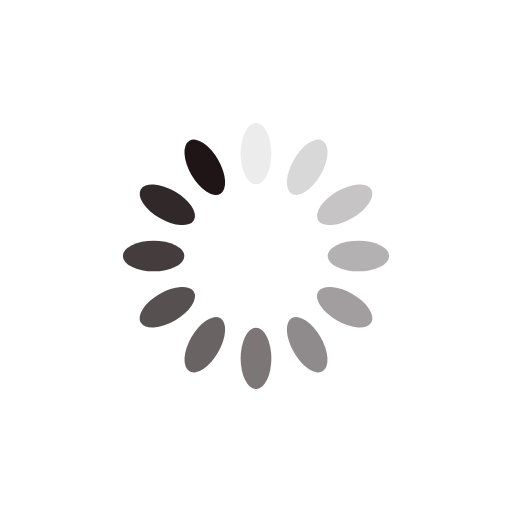
t = 0.00 s
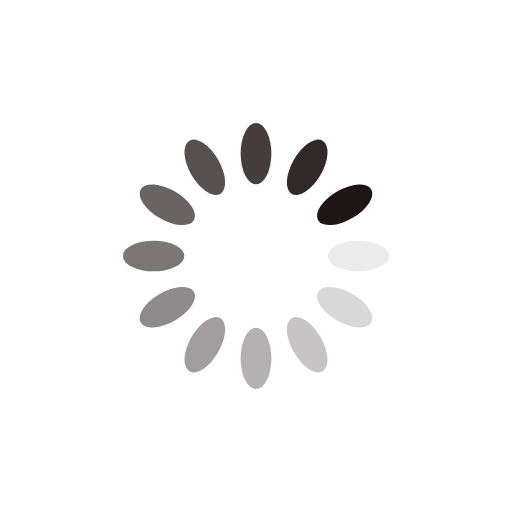
t = 0.25 s
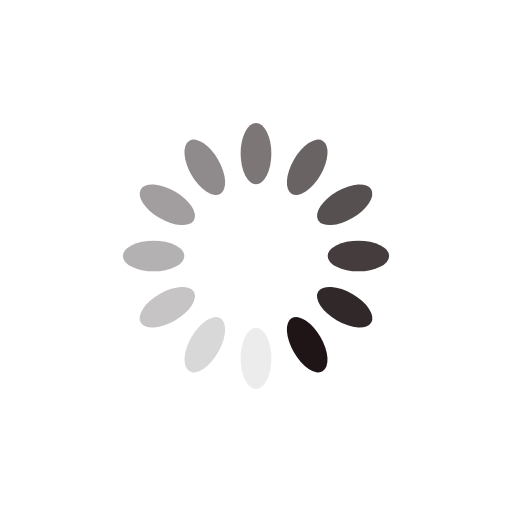
t = 0.50 s
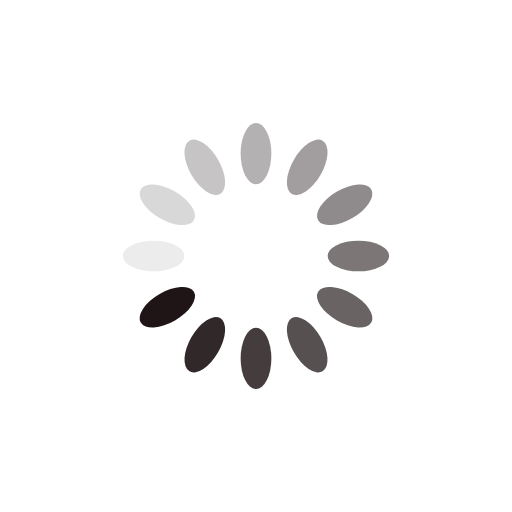
t = 0.75 s

The animated SVG that drew these frames (rendered in a browser with its animation timeline set to each time). Animation: 12 SMIL elements (animate=12); one cycle of 1.00 s, repeats indefinitely.

<svg xmlns="http://www.w3.org/2000/svg" viewBox="0 0 100 100" preserveAspectRatio="xMidYMid" width="200" height="200" style="shape-rendering: auto; display: block; background: rgb(255, 255, 255);" xmlns:xlink="http://www.w3.org/1999/xlink"><g><g transform="rotate(0 50 50)">
  <rect fill="#1f1517" height="12" width="6" ry="6" rx="3" y="24" x="47">
    <animate repeatCount="indefinite" begin="-0.9166666666666666s" dur="1s" keyTimes="0;1" values="1;0" attributeName="opacity"></animate>
  </rect>
</g><g transform="rotate(30 50 50)">
  <rect fill="#1f1517" height="12" width="6" ry="6" rx="3" y="24" x="47">
    <animate repeatCount="indefinite" begin="-0.8333333333333334s" dur="1s" keyTimes="0;1" values="1;0" attributeName="opacity"></animate>
  </rect>
</g><g transform="rotate(60 50 50)">
  <rect fill="#1f1517" height="12" width="6" ry="6" rx="3" y="24" x="47">
    <animate repeatCount="indefinite" begin="-0.75s" dur="1s" keyTimes="0;1" values="1;0" attributeName="opacity"></animate>
  </rect>
</g><g transform="rotate(90 50 50)">
  <rect fill="#1f1517" height="12" width="6" ry="6" rx="3" y="24" x="47">
    <animate repeatCount="indefinite" begin="-0.6666666666666666s" dur="1s" keyTimes="0;1" values="1;0" attributeName="opacity"></animate>
  </rect>
</g><g transform="rotate(120 50 50)">
  <rect fill="#1f1517" height="12" width="6" ry="6" rx="3" y="24" x="47">
    <animate repeatCount="indefinite" begin="-0.5833333333333334s" dur="1s" keyTimes="0;1" values="1;0" attributeName="opacity"></animate>
  </rect>
</g><g transform="rotate(150 50 50)">
  <rect fill="#1f1517" height="12" width="6" ry="6" rx="3" y="24" x="47">
    <animate repeatCount="indefinite" begin="-0.5s" dur="1s" keyTimes="0;1" values="1;0" attributeName="opacity"></animate>
  </rect>
</g><g transform="rotate(180 50 50)">
  <rect fill="#1f1517" height="12" width="6" ry="6" rx="3" y="24" x="47">
    <animate repeatCount="indefinite" begin="-0.4166666666666667s" dur="1s" keyTimes="0;1" values="1;0" attributeName="opacity"></animate>
  </rect>
</g><g transform="rotate(210 50 50)">
  <rect fill="#1f1517" height="12" width="6" ry="6" rx="3" y="24" x="47">
    <animate repeatCount="indefinite" begin="-0.3333333333333333s" dur="1s" keyTimes="0;1" values="1;0" attributeName="opacity"></animate>
  </rect>
</g><g transform="rotate(240 50 50)">
  <rect fill="#1f1517" height="12" width="6" ry="6" rx="3" y="24" x="47">
    <animate repeatCount="indefinite" begin="-0.25s" dur="1s" keyTimes="0;1" values="1;0" attributeName="opacity"></animate>
  </rect>
</g><g transform="rotate(270 50 50)">
  <rect fill="#1f1517" height="12" width="6" ry="6" rx="3" y="24" x="47">
    <animate repeatCount="indefinite" begin="-0.16666666666666666s" dur="1s" keyTimes="0;1" values="1;0" attributeName="opacity"></animate>
  </rect>
</g><g transform="rotate(300 50 50)">
  <rect fill="#1f1517" height="12" width="6" ry="6" rx="3" y="24" x="47">
    <animate repeatCount="indefinite" begin="-0.08333333333333333s" dur="1s" keyTimes="0;1" values="1;0" attributeName="opacity"></animate>
  </rect>
</g><g transform="rotate(330 50 50)">
  <rect fill="#1f1517" height="12" width="6" ry="6" rx="3" y="24" x="47">
    <animate repeatCount="indefinite" begin="0s" dur="1s" keyTimes="0;1" values="1;0" attributeName="opacity"></animate>
  </rect>
</g><g></g></g><!-- [ldio] generated by https://loading.io --></svg>